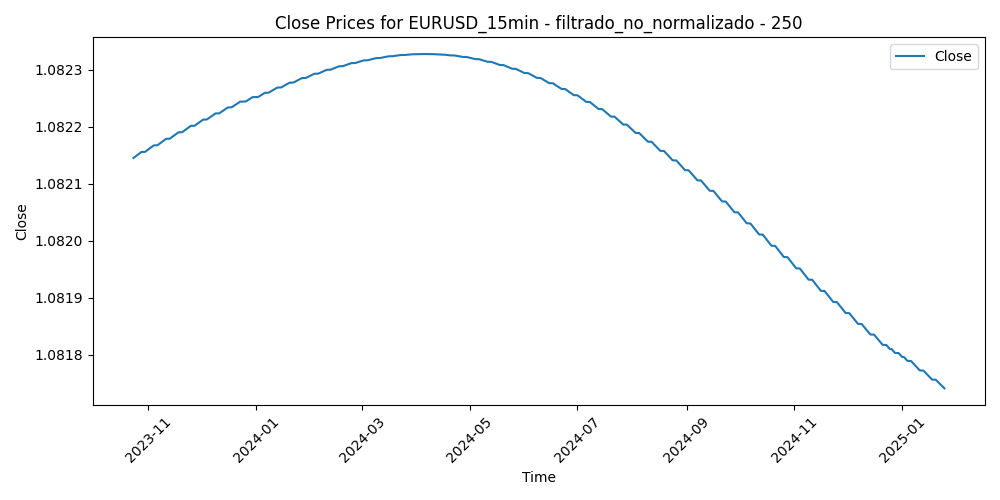

The table this chart was drawn from, first rows:
Time, Close, Volume, diferencia_media_250
2023-10-23 11:45:00, 1.082, 742, -0.003184
2023-10-23 12:00:00, 1.082, 680, -0.003528
2023-10-23 12:15:00, 1.082, 572, -0.004327
2023-10-23 12:30:00, 1.082, 652, -0.003011
2023-10-23 12:45:00, 1.082, 776, -0.002138
2023-10-23 13:00:00, 1.082, 684, -0.002314
2023-10-23 13:15:00, 1.082, 478, -0.002529
2023-10-23 13:30:00, 1.082, 486, -0.002694
2023-10-23 13:45:00, 1.082, 497, -0.003157
2023-10-23 14:00:00, 1.082, 521, -0.003489
2023-10-23 14:15:00, 1.082, 630, -0.0034
2023-10-23 14:30:00, 1.082, 503, -0.003053
2023-10-23 14:45:00, 1.082, 619, -0.002787
2023-10-23 15:00:00, 1.082, 647, -0.002581
2023-10-23 15:15:00, 1.082, 751, -0.003959
2023-10-23 15:30:00, 1.082, 944, -0.003839
2023-10-23 15:45:00, 1.082, 743, -0.003471
2023-10-23 16:00:00, 1.082, 834, -0.002924
2023-10-23 16:15:00, 1.082, 787, -0.002519
2023-10-23 16:30:00, 1.082, 1005, -0.001538
2023-10-23 16:45:00, 1.082, 1079, -0.002912
2023-10-23 17:00:00, 1.082, 1078, -0.00411
2023-10-23 17:15:00, 1.082, 1284, -0.004964
2023-10-23 17:30:00, 1.082, 1042, -0.00455
2023-10-23 17:45:00, 1.082, 1059, -0.005123
2023-10-23 18:00:00, 1.082, 832, -0.005893
2023-10-23 18:15:00, 1.082, 738, -0.005993
2023-10-23 18:30:00, 1.082, 664, -0.006651
2023-10-23 18:45:00, 1.082, 602, -0.006608
2023-10-23 19:00:00, 1.082, 600, -0.006624
2023-10-23 19:15:00, 1.082, 550, -0.006889
2023-10-23 19:30:00, 1.082, 691, -0.006924
2023-10-23 19:45:00, 1.082, 694, -0.008363
2023-10-23 20:00:00, 1.082, 727, -0.008451
2023-10-23 20:15:00, 1.082, 650, -0.008638
2023-10-23 20:30:00, 1.082, 490, -0.008674
2023-10-23 20:45:00, 1.082, 547, -0.008511
2023-10-23 21:00:00, 1.082, 572, -0.008656
2023-10-23 21:15:00, 1.082, 487, -0.008671
2023-10-23 21:30:00, 1.082, 465, -0.008726
2023-10-23 21:45:00, 1.082, 630, -0.00889
2023-10-23 22:00:00, 1.082, 625, -0.008266
2023-10-23 22:15:00, 1.082, 509, -0.007674
2023-10-23 22:30:00, 1.082, 429, -0.007543
2023-10-23 22:45:00, 1.082, 549, -0.00781
2023-10-23 23:00:00, 1.082, 213, -0.007777
2023-10-23 23:15:00, 1.082, 207, -0.007903
2023-10-23 23:30:00, 1.082, 176, -0.008017
2023-10-23 23:45:00, 1.082, 146, -0.007884
2023-10-24 00:00:00, 1.082, 124, -0.007493
2023-10-24 00:15:00, 1.082, 37, -0.007543
2023-10-24 00:30:00, 1.082, 71, -0.007504
2023-10-24 00:45:00, 1.082, 134, -0.007544
2023-10-24 01:00:00, 1.082, 118, -0.007872
2023-10-24 01:15:00, 1.082, 128, -0.007938
2023-10-24 01:30:00, 1.082, 117, -0.007585
2023-10-24 01:45:00, 1.082, 134, -0.007424
2023-10-24 02:00:00, 1.082, 199, -0.00752
2023-10-24 02:15:00, 1.082, 148, -0.007467
2023-10-24 02:30:00, 1.082, 166, -0.007217
... 31,187 more rows
